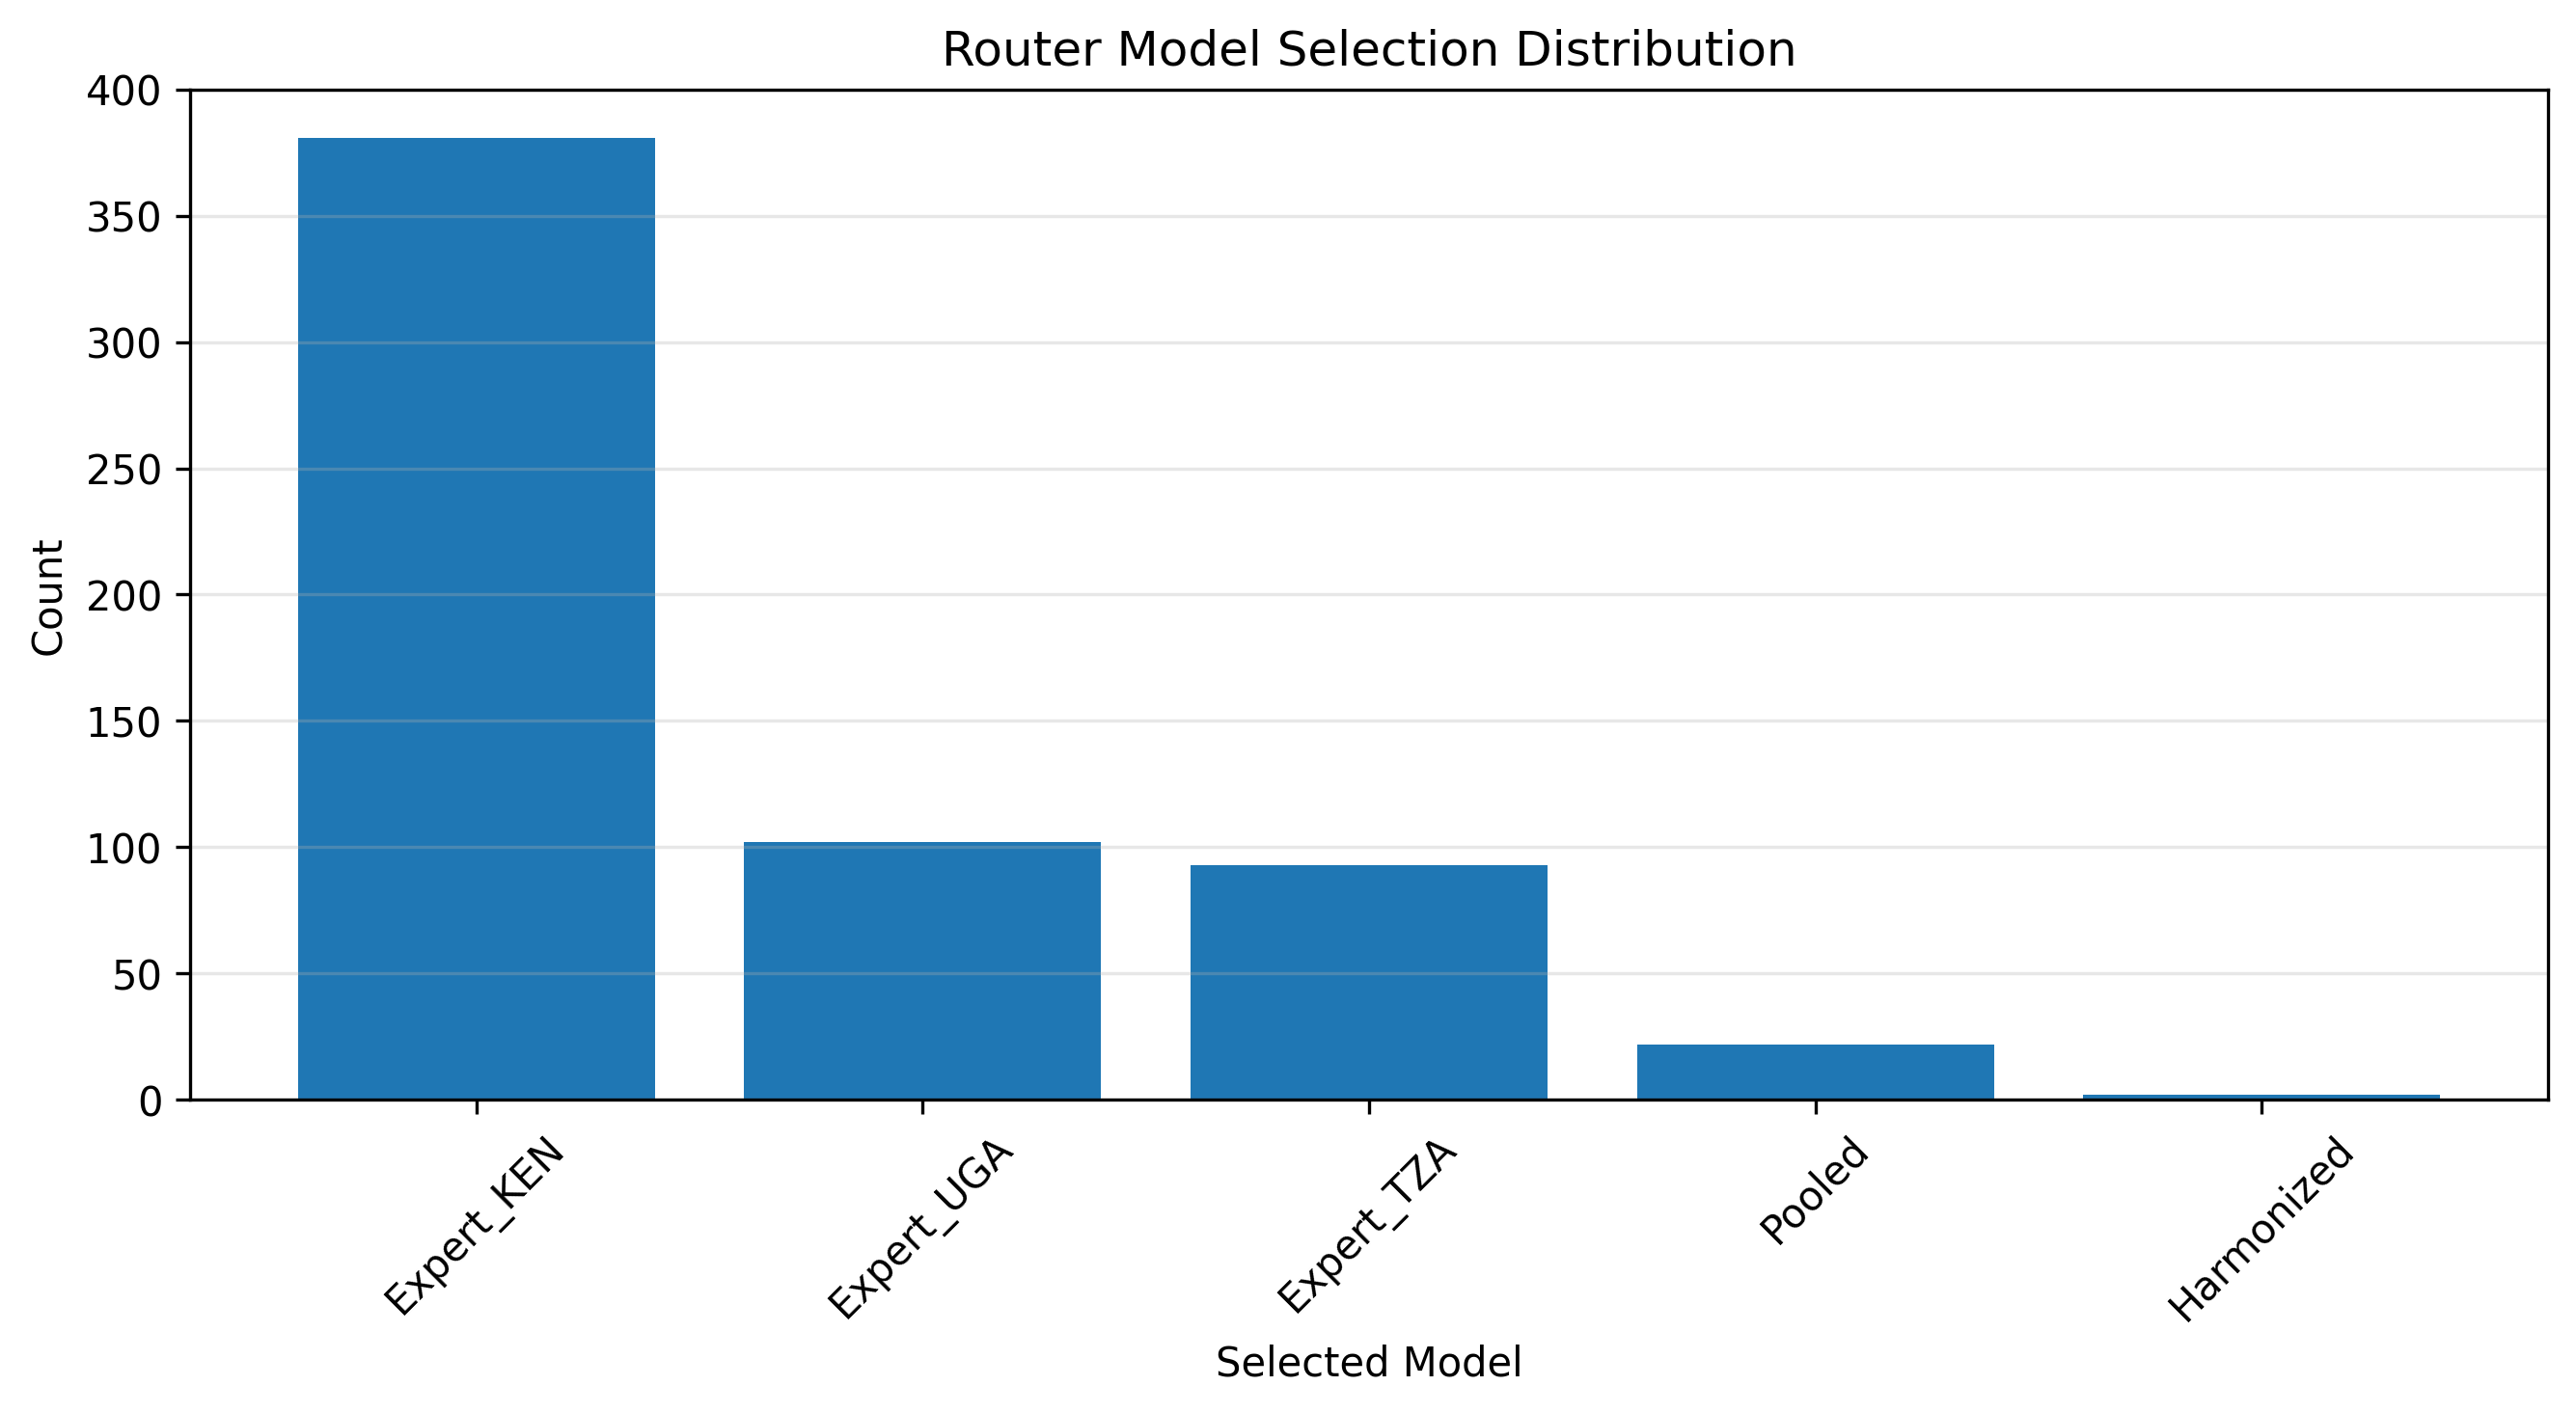

Source data for this figure (header and first rows):
Selected_Model, Count
Expert_KEN, 381
Expert_UGA, 102
Expert_TZA, 93
Pooled, 22
Harmonized, 2
